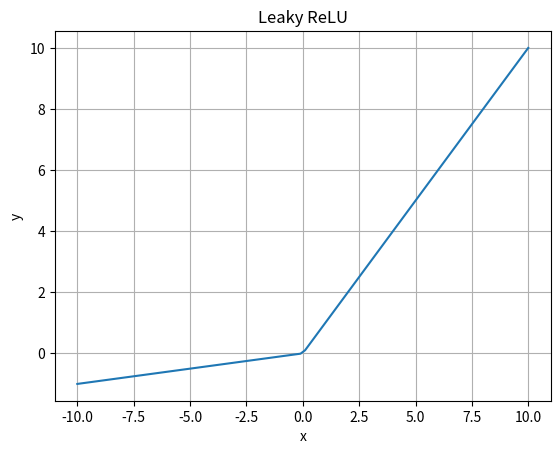

The script that saved this image:
import matplotlib.pyplot as plt
import numpy as np


def Leaky_ReLU(x: np.ndarray, alpha=0.1) -> np.ndarray:
    return np.maximum(alpha * x, x)


def tanh_grad(x: np.ndarray) -> np.ndarray:
    return np.exp(-x) / (1 + np.exp(-x)) ** 2


if __name__ == '__main__':
    x = np.linspace(start=-10, stop=10, num=100)
    y = Leaky_ReLU(x)
    fig, ax = plt.subplots()
    ax.grid()
    ax.set_title('Leaky ReLU')
    ax.set_xlabel('x')
    ax.set_ylabel('y')
    ax.plot(x, y)
    # plt.show()
    plt.savefig('Leaky_ReLU.png')
